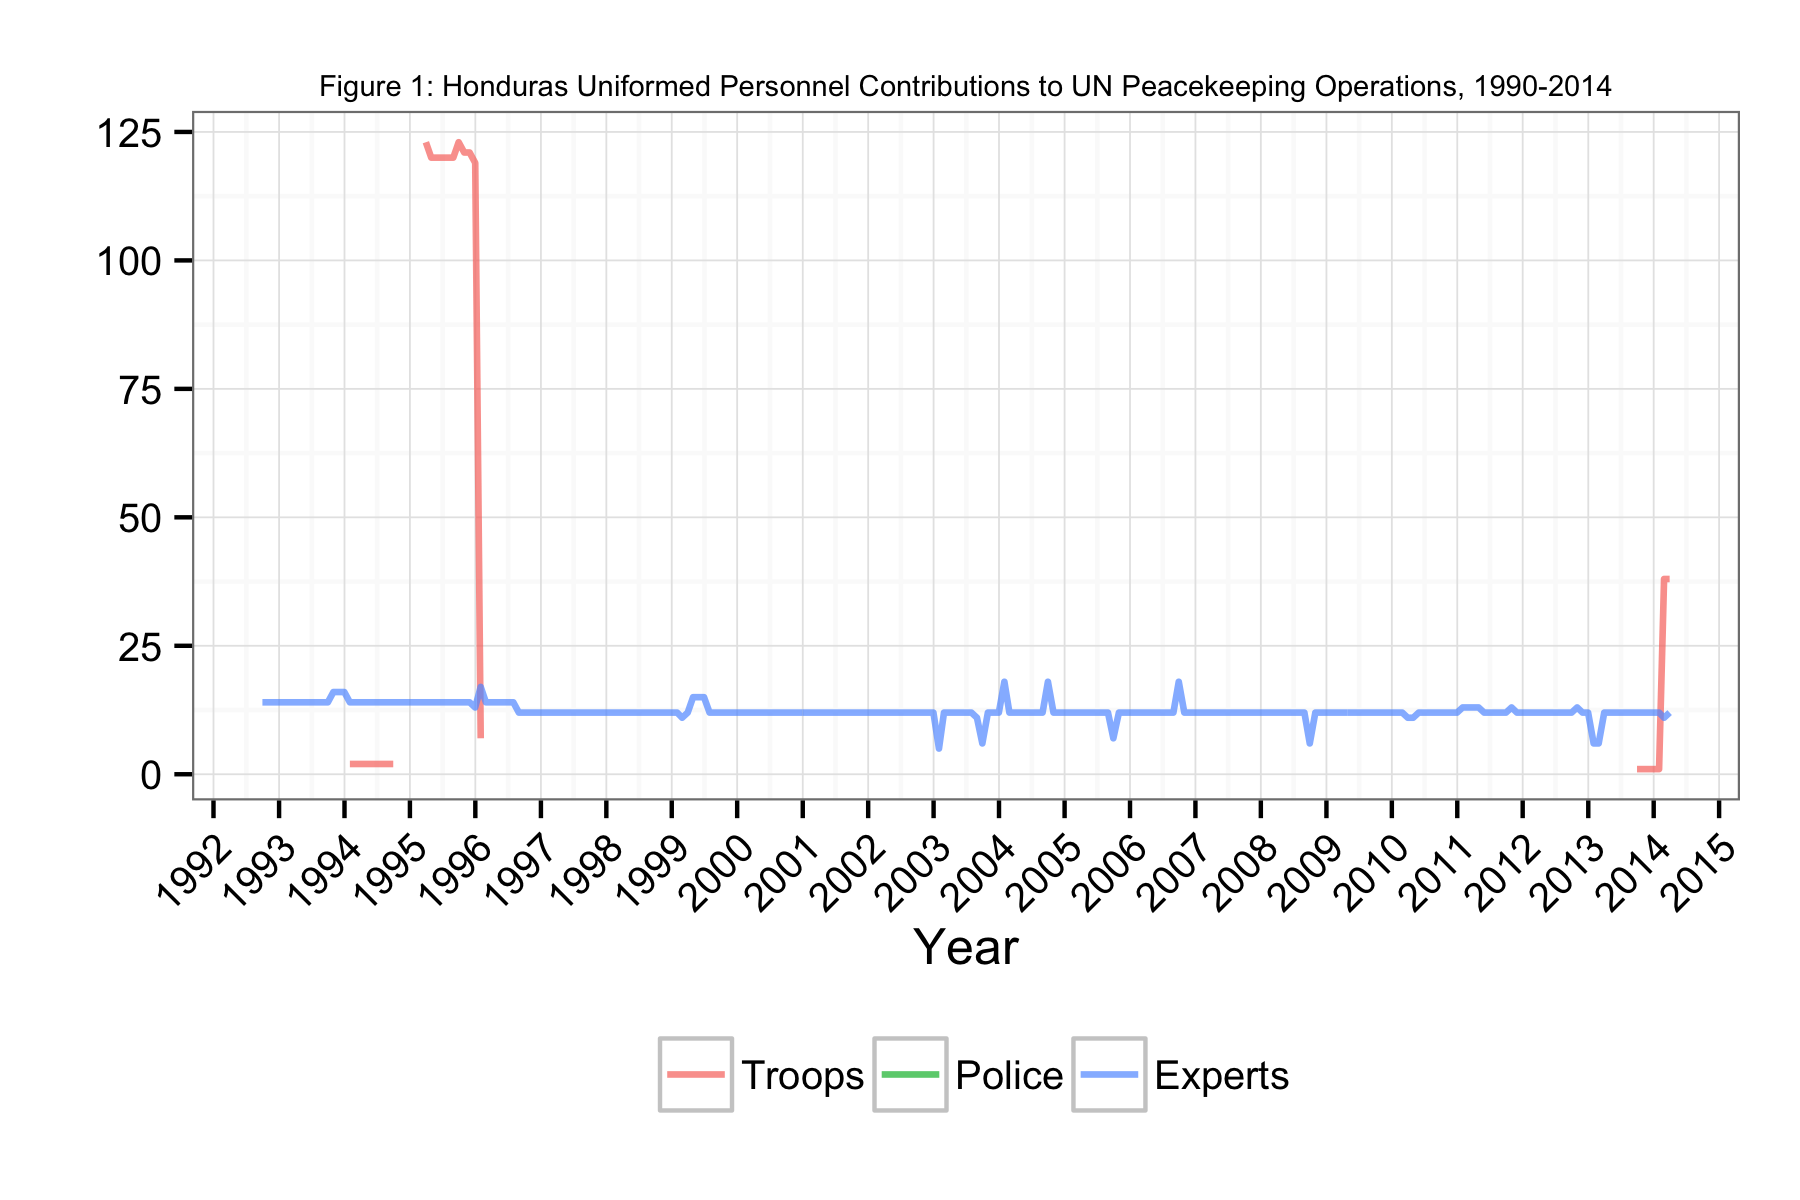

Source data for this figure (header and first rows):
Date, Troops, Police, Experts
1992-09-30, NA, NA, 14
1992-10-31, NA, NA, 14
1992-11-30, NA, NA, 14
1992-12-31, NA, NA, 14
1993-01-31, NA, NA, 14
1993-02-28, NA, NA, 14
1993-03-31, NA, NA, 14
1993-04-30, NA, NA, 14
1993-05-31, NA, NA, 14
1993-06-30, NA, NA, 14
1993-07-31, NA, NA, 14
1993-08-31, NA, NA, 14
1993-09-30, NA, NA, 14
1993-10-31, NA, NA, 16
1993-11-30, NA, NA, 16
1993-12-31, NA, NA, 16
1994-01-31, 2, NA, 14
1994-02-28, 2, NA, 14
1994-03-31, 2, NA, 14
1994-04-30, 2, NA, 14
1994-05-31, 2, NA, 14
1994-06-30, 2, NA, 14
1994-07-31, 2, NA, 14
1994-08-31, 2, NA, 14
1994-09-30, 2, NA, 14
1994-10-31, NA, NA, 14
1994-11-30, NA, NA, 14
1994-12-31, NA, NA, 14
1995-01-31, NA, NA, 14
1995-02-28, NA, NA, 14
1995-03-31, 123, NA, 14
1995-04-30, 120, NA, 14
1995-05-31, 120, NA, 14
1995-06-30, 120, NA, 14
1995-07-31, 120, NA, 14
1995-08-31, 120, NA, 14
1995-09-30, 123, NA, 14
1995-10-31, 121, NA, 14
1995-11-30, 121, NA, 14
1995-12-31, 119, NA, 13
1996-01-31, 7, NA, 17
1996-02-29, NA, NA, 14
1996-03-31, NA, NA, 14
1996-04-30, NA, NA, 14
1996-05-31, NA, NA, 14
1996-06-30, NA, NA, 14
1996-07-31, NA, NA, 14
1996-08-31, NA, NA, 12
1996-09-30, NA, NA, 12
1996-10-31, NA, NA, 12
1996-11-30, NA, NA, 12
1996-12-31, NA, NA, 12
1997-01-31, NA, NA, 12
1997-02-28, NA, NA, 12
1997-03-31, NA, NA, 12
1997-04-30, NA, NA, 12
1997-05-31, NA, NA, 12
1997-06-30, NA, NA, 12
1997-07-31, NA, NA, 12
1997-08-31, NA, NA, 12
... 199 more rows
